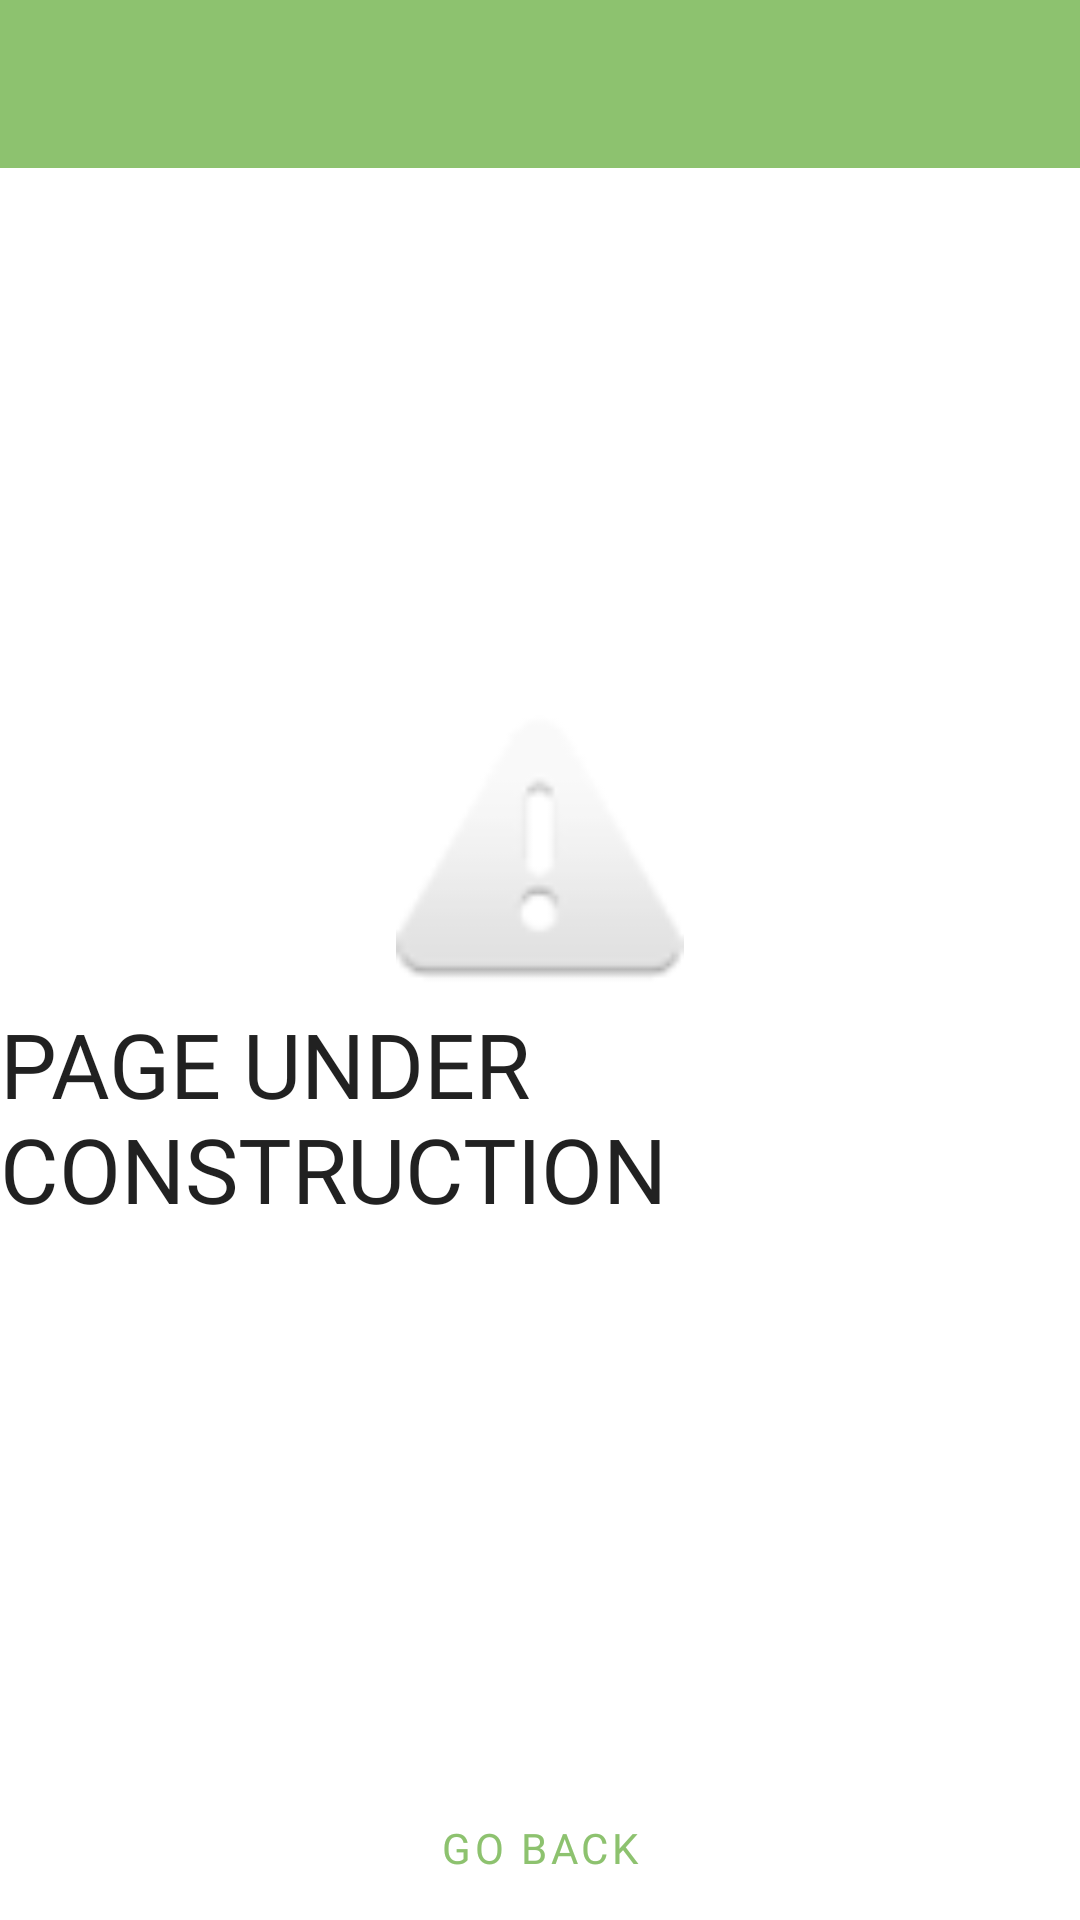

This screen was rendered from an Android layout file. Write that file and the resources it references.
<!-- AndroidManifest.xml: application theme Theme.WatSights -->
<!-- res/layout/activity_view_summary.xml -->
<?xml version="1.0" encoding="utf-8"?>
<androidx.constraintlayout.widget.ConstraintLayout xmlns:android="http://schemas.android.com/apk/res/android"
    xmlns:app="http://schemas.android.com/apk/res-auto"
    xmlns:tools="http://schemas.android.com/tools"
    android:layout_width="match_parent"
    android:layout_height="match_parent"
    tools:context=".ViewSummaryActivity">
    <com.google.android.material.appbar.AppBarLayout
        android:id="@+id/appbar"
        android:layout_width="match_parent"
        android:layout_height="wrap_content"
        android:background="@color/toolbar"
        app:layout_constraintEnd_toEndOf="parent"
        app:layout_constraintTop_toTopOf="parent">

        <androidx.appcompat.widget.Toolbar
            android:id="@+id/toolbar"
            android:layout_width="match_parent"
            android:layout_height="?attr/actionBarSize" />
    </com.google.android.material.appbar.AppBarLayout>

    <LinearLayout
        android:layout_width="match_parent"
        android:layout_height="wrap_content"
        android:gravity="center"
        android:orientation="vertical"
        app:layout_constraintBottom_toTopOf="@+id/button"
        app:layout_constraintEnd_toEndOf="parent"
        app:layout_constraintStart_toStartOf="parent"
        app:layout_constraintTop_toBottomOf="@+id/appbar">

        <ImageView
            android:layout_width="96dp"
            android:layout_height="96dp"
            app:srcCompat="@android:drawable/ic_dialog_alert" />

        <TextView
            android:layout_width="wrap_content"
            android:layout_height="wrap_content"
            android:text="PAGE UNDER CONSTRUCTION"
            android:textAppearance="@style/logo_text" />
    </LinearLayout>

    <Button
        android:id="@+id/button"
        style="@style/Widget.MaterialComponents.Button.OutlinedButton"
        android:layout_width="0dp"
        android:layout_height="wrap_content"
        android:insetTop="0dp"
        android:insetBottom="0dp"
        android:text="Go Back"
        app:layout_constraintBottom_toBottomOf="parent"
        app:layout_constraintEnd_toEndOf="parent"
        app:layout_constraintStart_toStartOf="parent" />


</androidx.constraintlayout.widget.ConstraintLayout>
<!-- resources referenced by this layout -->
<resources>
  <color name="toolbar">#8DC26F</color>
  <style name="logo_text" parent="TextAppearance.AppCompat.Headline">
          <item name="fontFamily">@font/oswald</item>
          <item name="android:fontFamily">@font/abril_fatface</item>
          <item name="android:textSize">30sp</item>
      </style>
  <style name="Theme.WatSights" parent="Theme.MaterialComponents.DayNight.NoActionBar">
          
          <item name="colorPrimary">#8DC26F</item>
          <item name="colorPrimaryVariant">#DEFFFFFF</item>
          <item name="colorOnPrimary">#212121</item>
          
          <item name="colorSecondary">@color/colorAccent</item>
          <item name="colorSecondaryVariant">#7f6a93</item>
          <item name="colorOnSecondary">#2D2D2A</item>
          <item name="fontFamily">@font/oswald</item>
          <item name="android:colorBackground">#FFFFFF</item>
          <item name="android:windowBackground">#FFFFFF</item>
          
          <item name="android:navigationBarColor">@color/black_2</item>
          <item name="android:statusBarColor" tools:targetApi="l">?attr/colorOnPrimary</item>
          
      </style>
  <color name="colorAccent">#42A5F5</color>
  <color name="black_2">#121212</color>
</resources>
